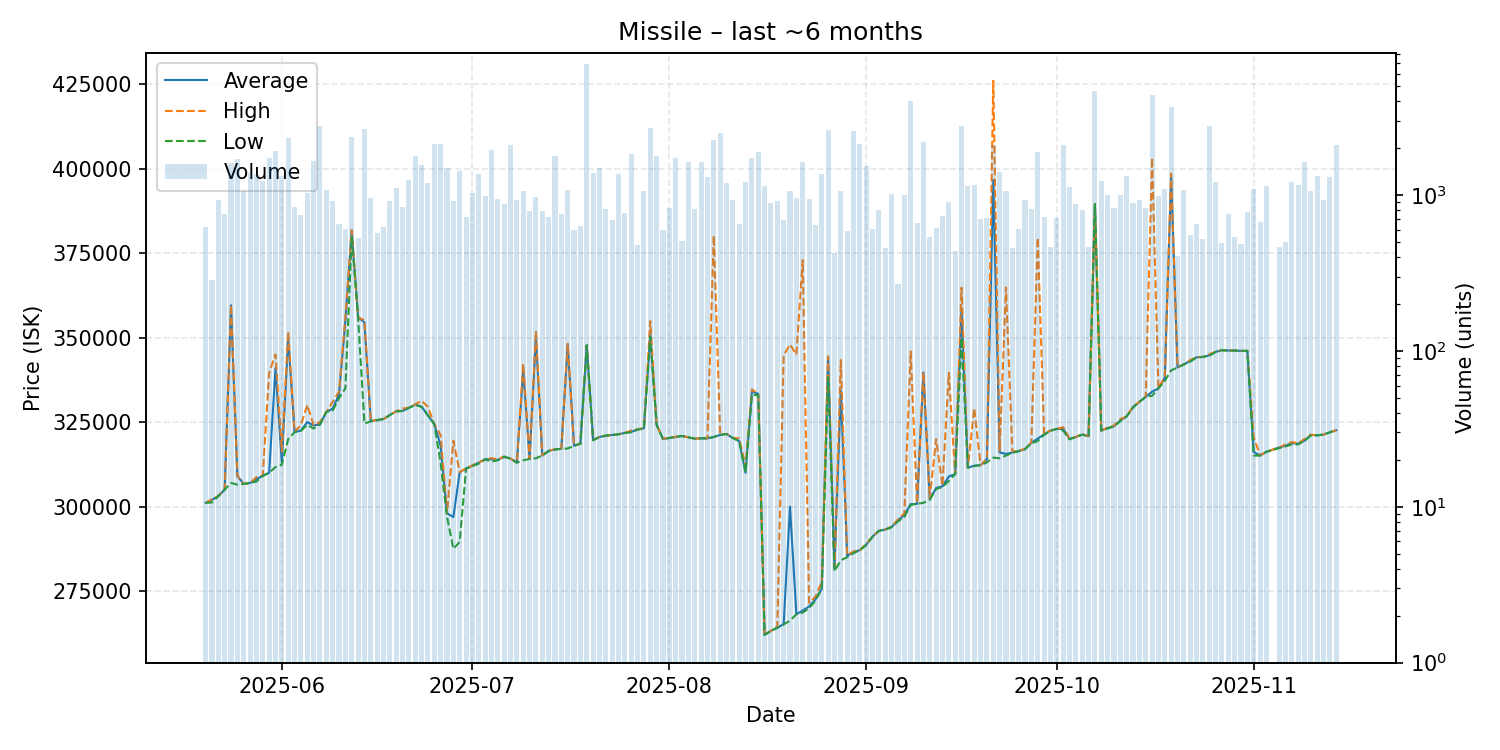

Values plotted in this chart, from the file beside it:
date, average, highest, lowest, order_count, volume
2025-05-20, 301100, 301100, 301100, 104, 622
2025-05-21, 302000, 302100, 301200, 98, 284
2025-05-22, 303100, 303100, 303100, 108, 932
2025-05-23, 305000, 305200, 305000, 112, 755
2025-05-24, 359600, 359700, 307000, 136, 1606
2025-05-25, 309000, 309200, 306500, 151, 1715
2025-05-26, 306700, 306700, 306700, 118, 1062
2025-05-27, 307000, 307000, 307000, 117, 1390
2025-05-28, 308100, 308700, 307400, 140, 1372
2025-05-29, 309100, 309200, 309100, 128, 1229
2025-05-30, 310000, 339600, 310000, 161, 1719
2025-05-31, 341000, 345000, 311700, 168, 1913
2025-06-01, 312900, 316300, 312400, 141, 1333
2025-06-02, 350000, 351800, 320000, 154, 2335
2025-06-03, 322100, 322200, 322000, 137, 835
2025-06-04, 322500, 324100, 322400, 146, 740
2025-06-05, 325000, 330100, 324200, 139, 1026
2025-06-06, 324000, 324100, 323100, 141, 1646
2025-06-07, 324300, 325000, 324300, 158, 2775
2025-06-08, 328000, 328000, 328000, 127, 1076
2025-06-09, 329000, 331000, 328400, 137, 910
2025-06-10, 333100, 334000, 332100, 110, 651
2025-06-11, 355000, 356000, 335000, 117, 605
2025-06-12, 381800, 381800, 379700, 142, 2346
2025-06-13, 356100, 356100, 356100, 121, 532
2025-06-14, 354500, 355100, 324600, 144, 2652
2025-06-15, 325300, 325400, 325200, 118, 954
2025-06-16, 325600, 325600, 325600, 129, 569
2025-06-17, 325900, 325900, 325900, 111, 627
2025-06-18, 327100, 327100, 327100, 112, 910
2025-06-19, 328200, 328200, 328200, 133, 1115
2025-06-20, 328300, 329000, 328300, 117, 845
2025-06-21, 329200, 329300, 329200, 139, 1258
2025-06-22, 330200, 330300, 330100, 155, 1783
2025-06-23, 329600, 331300, 329500, 135, 1556
2025-06-24, 327000, 329500, 327000, 117, 1191
2025-06-25, 324400, 324400, 324400, 108, 2131
2025-06-26, 318000, 321100, 312800, 119, 2132
2025-06-27, 298000, 298000, 297000, 123, 1485
2025-06-28, 296900, 319500, 287500, 141, 923
2025-06-29, 310100, 310200, 289500, 153, 1435
2025-06-30, 311300, 311300, 311200, 105, 723
2025-07-01, 312100, 312200, 312000, 120, 1032
2025-07-02, 313000, 313000, 312700, 112, 1372
2025-07-03, 314000, 314000, 314000, 108, 993
2025-07-04, 314000, 314300, 313300, 144, 1947
2025-07-05, 313800, 314000, 313700, 97, 950
2025-07-06, 314800, 314800, 314700, 137, 874
2025-07-07, 314200, 314200, 314200, 135, 2100
2025-07-08, 313000, 313000, 313000, 122, 929
2025-07-09, 340500, 342300, 313700, 127, 1065
2025-07-10, 314100, 314100, 314100, 111, 796
2025-07-11, 350500, 352000, 314300, 133, 971
2025-07-12, 315100, 315200, 315100, 131, 795
2025-07-13, 316500, 316600, 316400, 124, 719
2025-07-14, 316900, 316900, 316900, 104, 1780
2025-07-15, 317100, 317100, 317100, 97, 753
2025-07-16, 348100, 348200, 317200, 127, 1082
2025-07-17, 318000, 318000, 318000, 111, 595
2025-07-18, 318600, 318600, 318600, 93, 633
... 118 more rows
